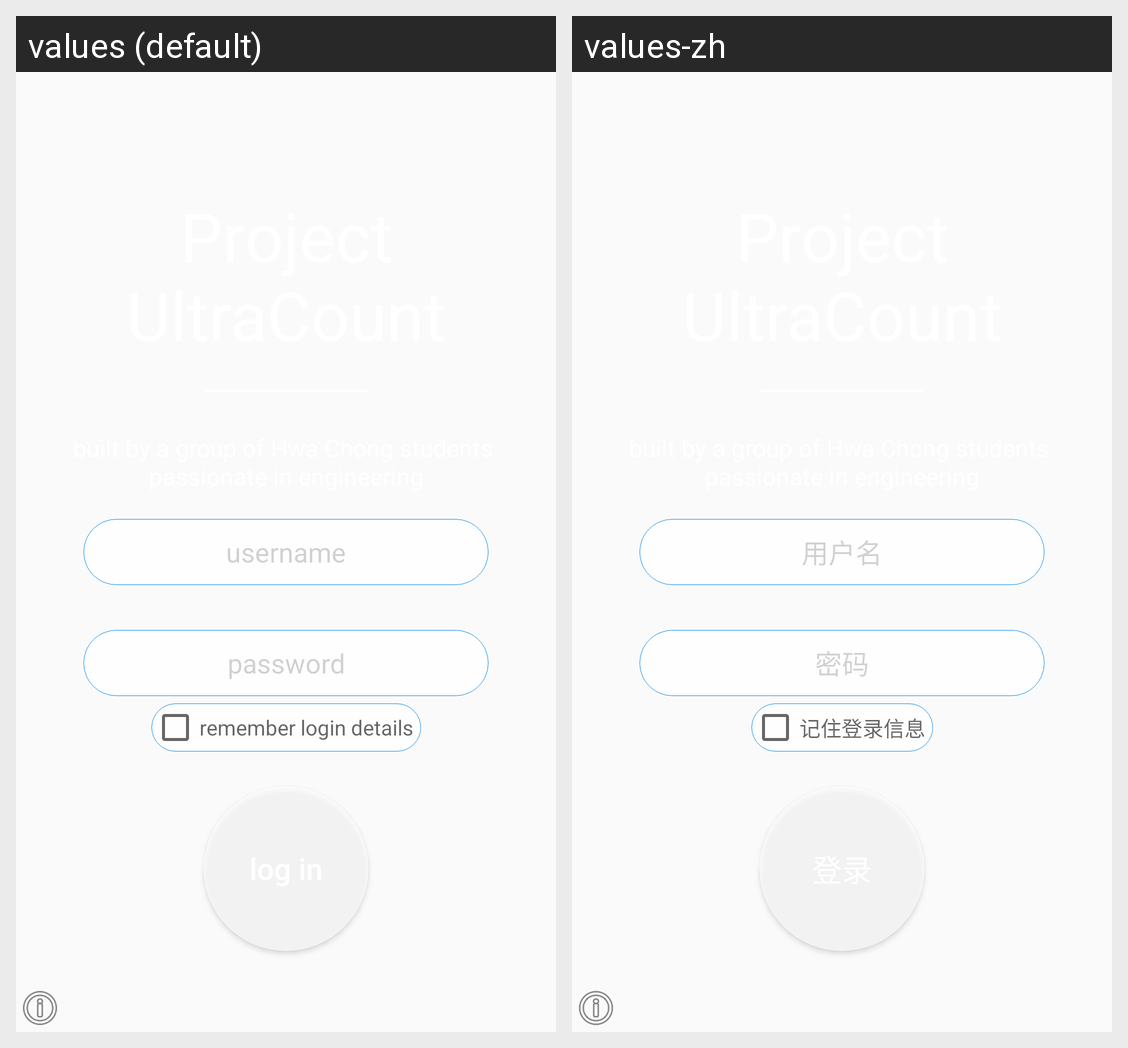

Translations of the strings shown on this Android screen, per locale in the grid:
Android screen res/layout/activity_login.xml rendered under 2 locales, left to right: values (default), values-zh. Device: Nexus 5 (rendered at 1080×1920; each locale shown at half size, 540×960, under a caption strip naming it); theme AppTheme.
Strings drawn on this screen, with the default value and each locale's value (text and hints the layout hard-codes, and strings that could not be matched under every locale, appear in the picture but are not listed):

login_username
  values: username
  values-zh: 用户名

login_password
  values: password
  values-zh: 密码

remember_login_details
  values: remember login details
  values-zh: 记住登录信息
